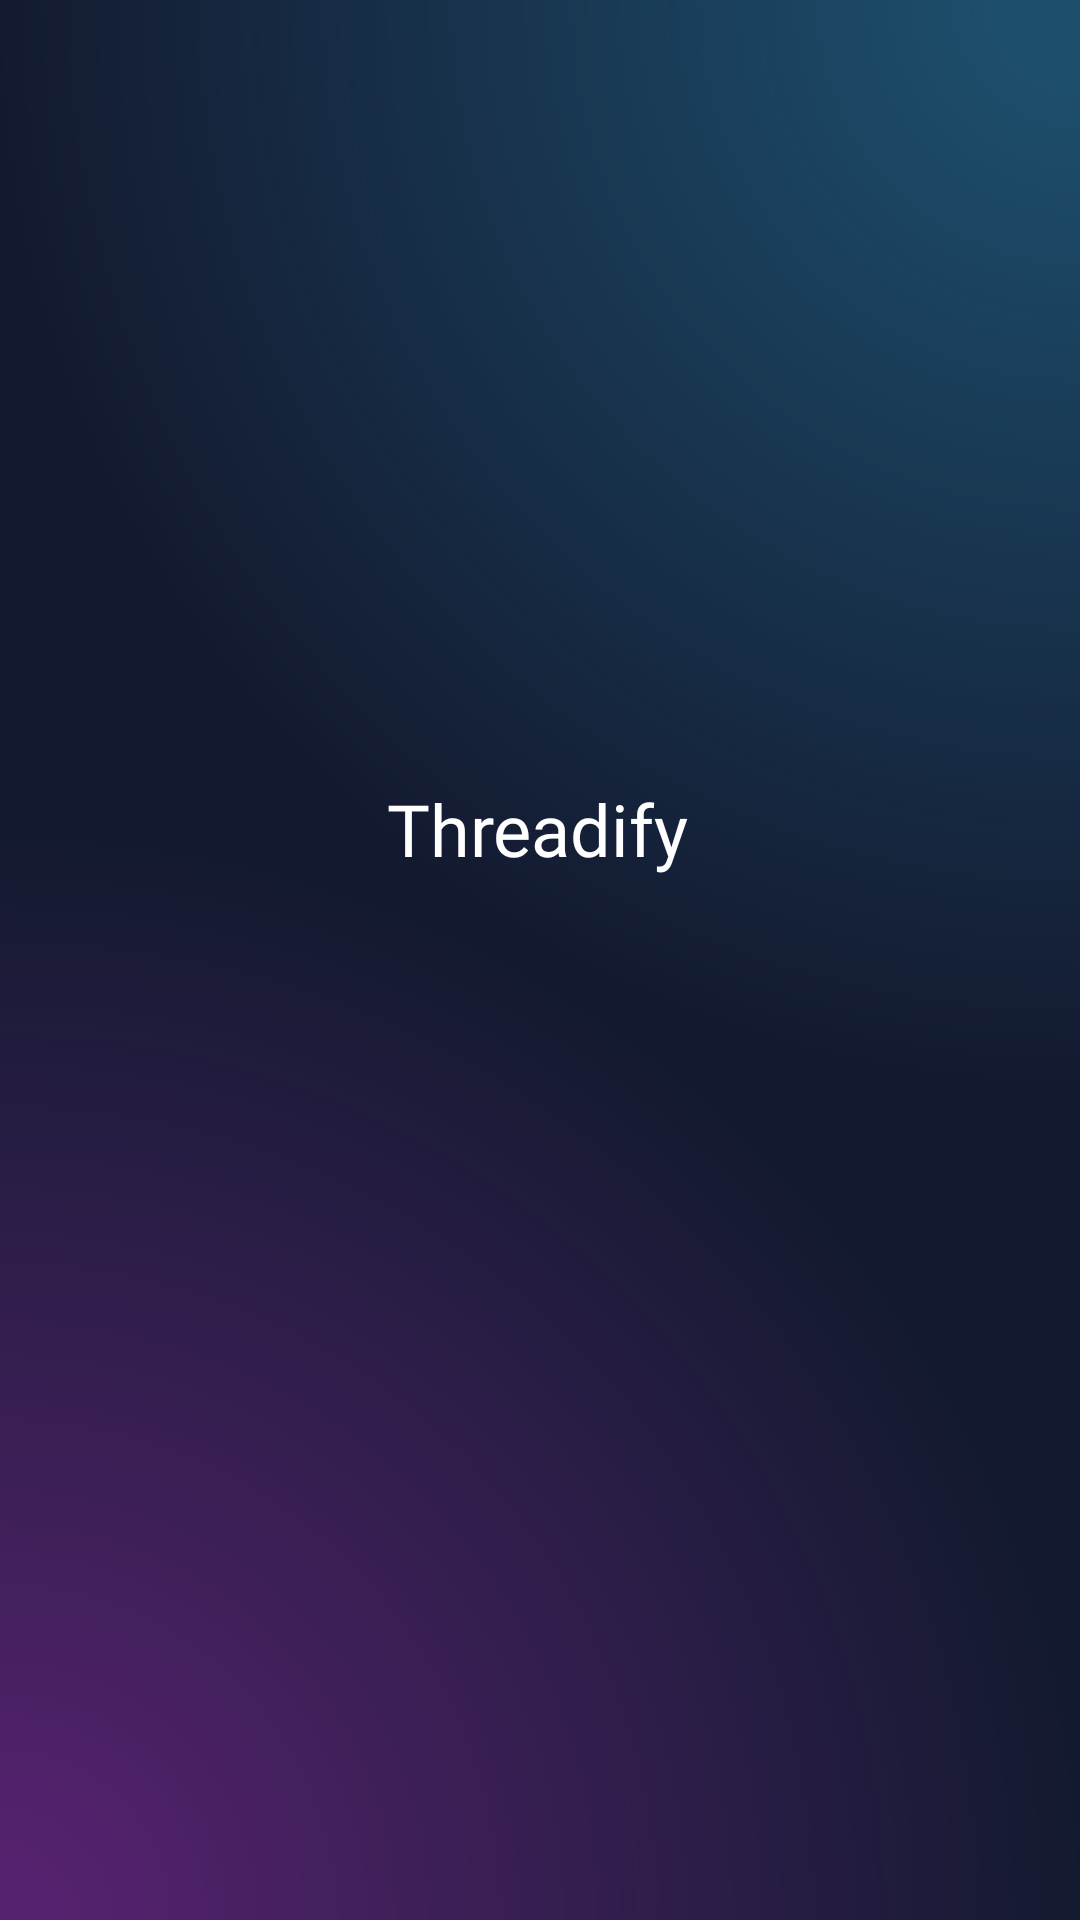

Android layout source for this screen:
<!-- AndroidManifest.xml: activity theme splash_screen -->
<!-- res/layout/activity_splash.xml -->
<?xml version="1.0" encoding="utf-8"?>
<androidx.constraintlayout.widget.ConstraintLayout xmlns:android="http://schemas.android.com/apk/res/android"
    xmlns:app="http://schemas.android.com/apk/res-auto"
    xmlns:tools="http://schemas.android.com/tools"
    android:layout_width="match_parent"
    android:layout_height="match_parent"
    android:background="@drawable/threadifybackground"
    tools:context=".SplashActivity">

    <ImageView
        android:id="@+id/imageView"
        android:layout_width="89dp"
        android:layout_height="96dp"
        android:layout_marginTop="136dp"
        app:layout_constraintEnd_toEndOf="parent"
        app:layout_constraintStart_toStartOf="parent"
        app:layout_constraintTop_toTopOf="parent"
        app:srcCompat="@drawable/threadifylogo" />

    <TextView
        android:id="@+id/textView"
        android:layout_width="wrap_content"
        android:layout_height="wrap_content"
        android:layout_marginTop="28dp"
        android:fontFamily="@font/poppins_italic"

        android:text="Threadify"
        android:textColor="@color/white"
        android:textSize="24sp"
        app:layout_constraintEnd_toEndOf="parent"
        app:layout_constraintHorizontal_bias="0.498"
        app:layout_constraintStart_toStartOf="parent"
        app:layout_constraintTop_toBottomOf="@+id/imageView" />

    <ProgressBar
        android:id="@+id/progressBar"
        style="?android:attr/progressBarStyle"
        android:layout_width="wrap_content"
        android:layout_height="wrap_content"
        android:indeterminateTint="@color/link_color"
        app:layout_constraintBottom_toBottomOf="parent"
        app:layout_constraintEnd_toEndOf="parent"
        app:layout_constraintHorizontal_bias="0.498"
        app:layout_constraintStart_toStartOf="parent"
        app:layout_constraintTop_toBottomOf="@+id/textView"
        app:layout_constraintVertical_bias="0.663" />
</androidx.constraintlayout.widget.ConstraintLayout>
<!-- resources referenced by this layout -->
<resources>
  <color name="link_color">#34cafb</color>
  <color name="white">#FFFFFFFF</color>
  <!-- drawable threadifybackground: png bitmap (drawable, 150954 bytes) -->
  <!-- drawable threadifylogo: png bitmap (drawable, 162090 bytes) -->
  <style name="splash_screen" parent="Theme.AppCompat.Light.NoActionBar">
          <item name="android:windowFullscreen">true</item>
          <item name="android:windowNoTitle">true</item>
      </style>
</resources>
